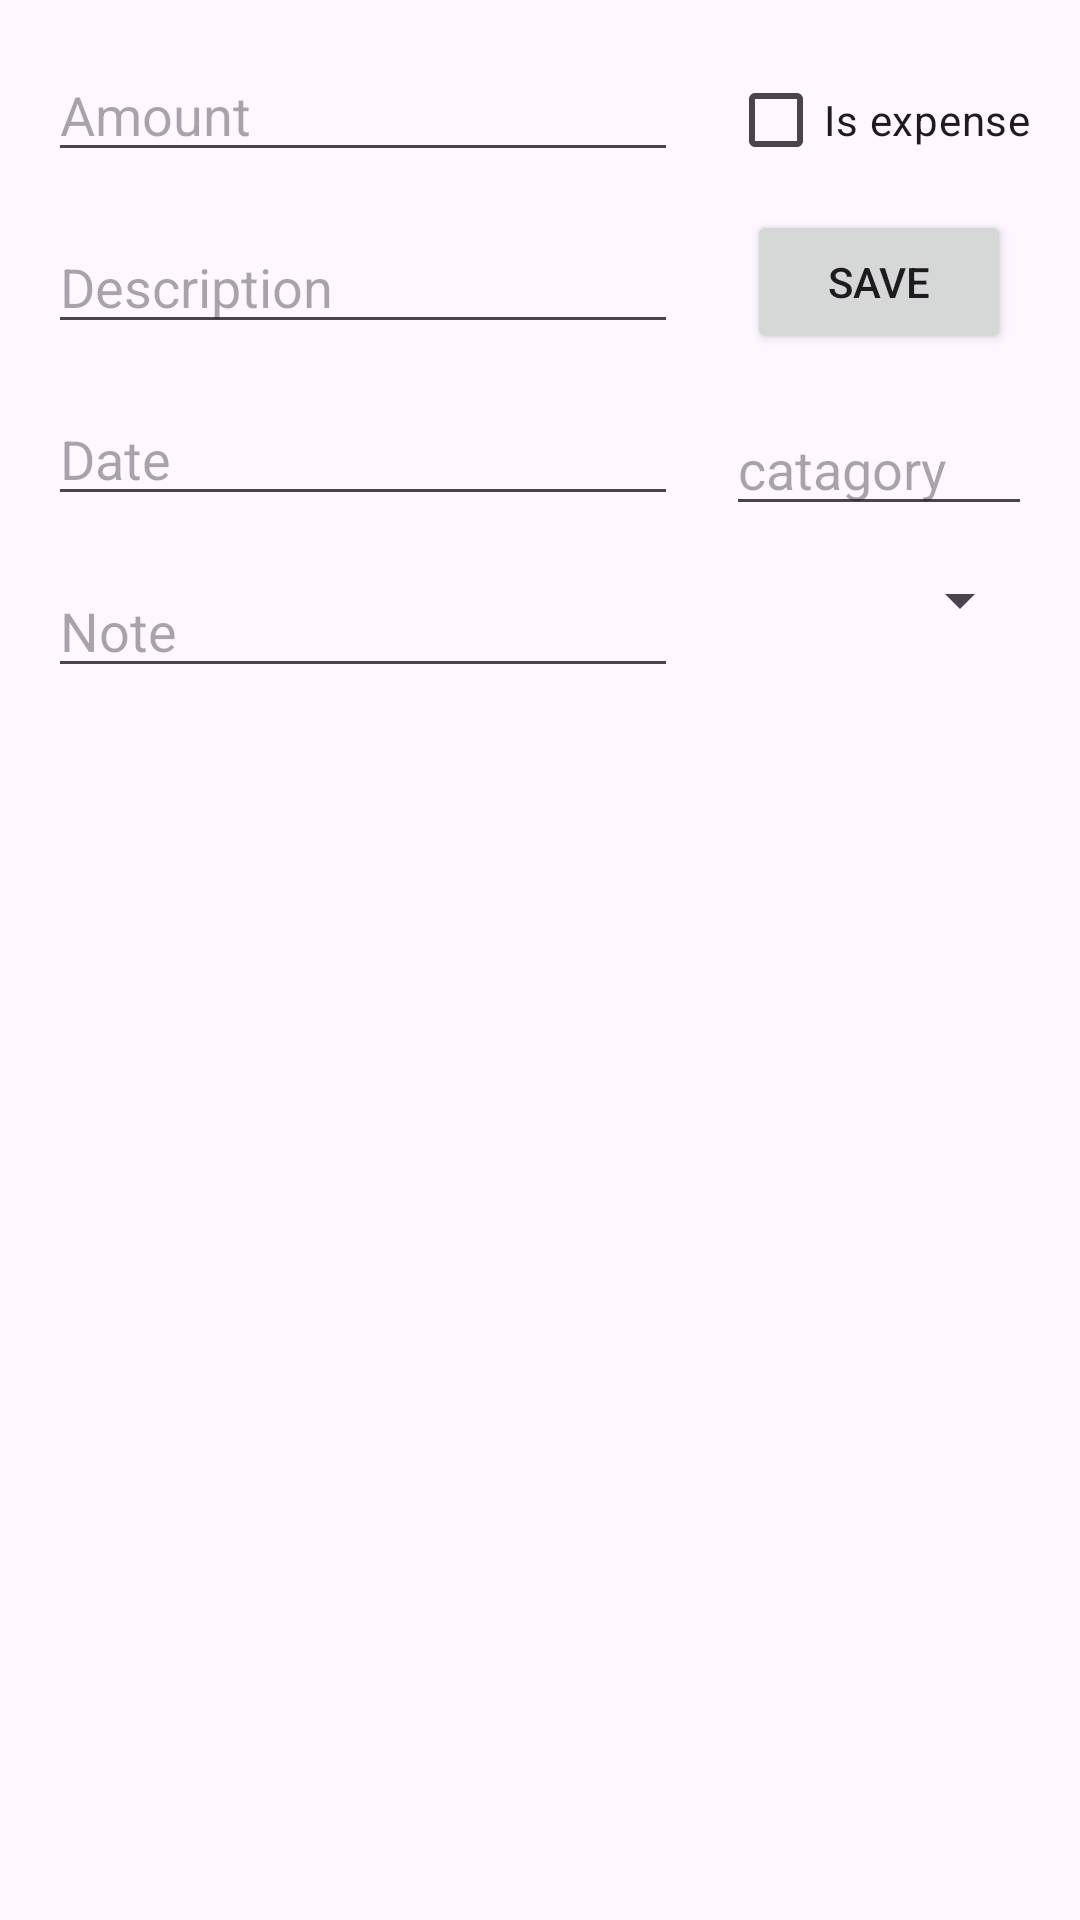

Here is an Android app screen rendered from its layout file. Give the layout XML and the strings, colors and styles it references.
<!-- AndroidManifest.xml: application theme Theme.FinnanceApp -->
<!-- res/layout/add_transaction_dialog.xml -->
<?xml version="1.0" encoding="utf-8"?>
<androidx.constraintlayout.widget.ConstraintLayout xmlns:android="http://schemas.android.com/apk/res/android"
    xmlns:app="http://schemas.android.com/apk/res-auto"
    xmlns:tools="http://schemas.android.com/tools"
    android:layout_width="match_parent"
    android:layout_height="match_parent">

    <EditText
        android:id="@+id/TVAmountDialog"
        android:layout_width="wrap_content"
        android:layout_height="wrap_content"
        android:layout_marginStart="16dp"
        android:layout_marginTop="16dp"
        android:ems="10"
        android:inputType="number"
        android:hint="Amount"
        app:layout_constraintStart_toStartOf="parent"
        app:layout_constraintTop_toTopOf="parent" />

    <EditText
        android:id="@+id/TVShortDescriptionDialog"
        android:layout_width="0dp"
        android:layout_height="wrap_content"
        android:layout_marginStart="16dp"
        android:layout_marginTop="16dp"
        android:ems="10"
        android:inputType="text"
        android:hint="Description"
        app:layout_constraintStart_toStartOf="parent"
        app:layout_constraintTop_toBottomOf="@+id/TVAmountDialog" />

    <EditText
        android:id="@+id/TVDateDialog"
        android:layout_width="wrap_content"
        android:layout_height="wrap_content"
        android:layout_marginStart="16dp"
        android:layout_marginTop="16dp"
        android:ems="10"
        android:inputType="date"
        android:hint="Date"
        app:layout_constraintStart_toStartOf="parent"
        app:layout_constraintTop_toBottomOf="@+id/TVShortDescriptionDialog" />

    <EditText
        android:id="@+id/TVNotes"
        android:layout_width="wrap_content"
        android:layout_height="wrap_content"
        android:layout_marginStart="16dp"
        android:layout_marginTop="16dp"
        android:ems="10"
        android:hint="Note"
        android:inputType="text"
        app:layout_constraintStart_toStartOf="parent"
        app:layout_constraintTop_toBottomOf="@id/TVDateDialog" />


    <Button
        android:id="@+id/BTNSaveTransactionDialog"
        android:layout_width="wrap_content"
        android:layout_height="wrap_content"
        android:layout_marginStart="24dp"
        android:layout_marginTop="70dp"
        android:layout_marginEnd="24dp"
        android:text="Save"
        app:layout_constraintEnd_toEndOf="parent"
        app:layout_constraintStart_toEndOf="@+id/TVShortDescriptionDialog"
        app:layout_constraintTop_toTopOf="parent" />

    <EditText
        android:id="@+id/ETCatagories"
        android:layout_width="0dp"
        android:layout_height="wrap_content"
        android:layout_marginStart="16dp"
        android:layout_marginTop="16dp"
        android:layout_marginEnd="16dp"
        android:ems="10"
        android:hint="catagory"
        android:inputType="text"
        app:layout_constraintEnd_toEndOf="parent"
        app:layout_constraintStart_toEndOf="@+id/TVNotes"
        app:layout_constraintTop_toBottomOf="@id/BTNSaveTransactionDialog" />

    <CheckBox
        android:id="@+id/CBIsExpenseDialog"
        android:layout_width="wrap_content"
        android:layout_height="wrap_content"
        android:layout_marginStart="24dp"
        android:layout_marginTop="16dp"
        android:layout_marginEnd="24dp"
        android:text="Is expense"
        app:layout_constraintEnd_toEndOf="parent"
        app:layout_constraintStart_toEndOf="@+id/TVAmountDialog"
        app:layout_constraintTop_toTopOf="parent" />

    <Spinner
        android:id="@+id/SPCatagories"
        android:layout_width="0dp"
        android:layout_height="wrap_content"
        android:layout_marginStart="16dp"
        android:layout_marginTop="16dp"
        android:layout_marginEnd="16dp"
        app:layout_constraintEnd_toEndOf="parent"
        app:layout_constraintStart_toEndOf="@+id/TVDateDialog"
        app:layout_constraintTop_toBottomOf="@+id/TVDateDialog" />

</androidx.constraintlayout.widget.ConstraintLayout>
<!-- resources referenced by this layout -->
<resources>
  <style name="Theme.FinnanceApp" parent="Base.Theme.FinnanceApp" />
  <style name="Base.Theme.FinnanceApp" parent="Theme.Material3.DayNight.NoActionBar">
          
          
      </style>
</resources>
